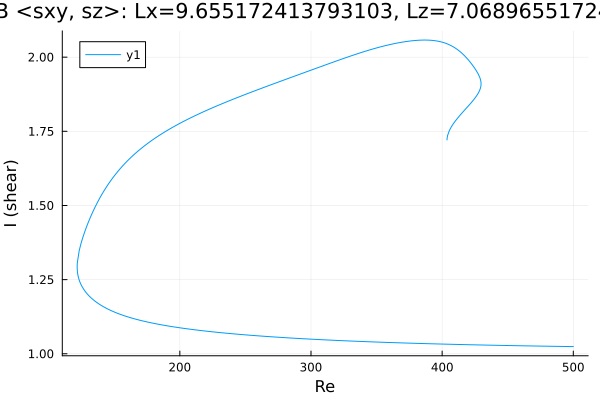

Source data for this figure (header and first rows):
Re, shear
500.0, 1.024
498.7, 1.024
497.3, 1.024
495.8, 1.025
494.4, 1.025
493, 1.025
491.6, 1.025
490.2, 1.025
488.8, 1.025
487.4, 1.025
485.9, 1.025
484.5, 1.025
483.1, 1.025
481.7, 1.025
480.3, 1.026
478.9, 1.026
477.5, 1.026
476, 1.026
474.6, 1.026
473.2, 1.026
471.8, 1.026
470.9, 1.026
469.5, 1.026
468.1, 1.026
466.7, 1.027
465.3, 1.027
463.9, 1.027
462.5, 1.027
461, 1.027
459.6, 1.027
458.2, 1.027
456.8, 1.027
455.4, 1.027
454, 1.028
452.6, 1.028
451.1, 1.028
449.7, 1.028
448.3, 1.028
446.9, 1.028
445.5, 1.028
444.1, 1.028
442.7, 1.029
441.2, 1.029
439.8, 1.029
438.4, 1.029
437, 1.029
435.6, 1.029
434.2, 1.029
432.8, 1.029
431.3, 1.03
429.9, 1.03
428.5, 1.03
427.1, 1.03
425.7, 1.03
424.3, 1.03
422.9, 1.03
421.4, 1.03
420, 1.031
418.6, 1.031
417.2, 1.031
... 571 more rows
